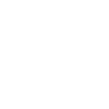
t = 0.00 s
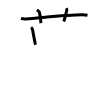
t = 4.00 s
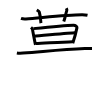
t = 8.00 s
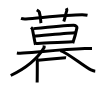
t = 12.00 s
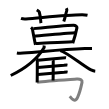
t = 15.50 s
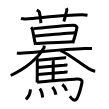
t = 20.00 s

The animated SVG that drew these frames (rendered in a browser with its animation timeline set to each time). Animation: 20 SMIL elements (animate=20); one cycle of 20.00 s.

<svg width="109px" height="109px" viewBox="0 0 px 109px" xmlns="http://www.w3.org/2000/svg" xmlns:xlink="http://www.w3.org/1999/xlink" xml:space="preserve" version="1.1"  baseProfile="full">
<path d="M21,18.39c1.54,0.54,3.34,0.65,4.89,0.54c14.2-0.98,39.84-4.06,56.21-4.13c2.57-0.01,4.12,0.26,5.41,0.53" style="fill:none;stroke:black;stroke-width:3;opacity:0">
  <animate attributeType="CSS" attributeName="opacity" from="0" to="1" begin="0s" dur="1s" repeatCount="Indefinite" fill="freeze" />
</path>
<path d="M36.75,9.93c1.75,1.07,2.31,1.4,2.5,2.06C41,18.15,40.5,20.88,41,23.12" style="fill:none;stroke:black;stroke-width:3;opacity:0">
  <animate attributeType="CSS" attributeName="opacity" from="0" to="1" begin="1s" dur="1s" repeatCount="Indefinite" fill="freeze" />
</path>
<path d="M66.32,8.25c0.38,0.79,0.78,1.36,0.45,2.35c-1.56,4.71-1.23,6.23-3.01,10.93" style="fill:none;stroke:black;stroke-width:3;opacity:0">
  <animate attributeType="CSS" attributeName="opacity" from="0" to="1" begin="2s" dur="1s" repeatCount="Indefinite" fill="freeze" />
</path>
<path d="M31.02,27.31c0.52,0.44,1.46,1.89,1.55,2.47c0.7,4.4,2.68,13.85,2.68,14.14c0,0.29,0.17,0.29,0.35,0.87" style="fill:none;stroke:black;stroke-width:3;opacity:0">
  <animate attributeType="CSS" attributeName="opacity" from="0" to="1" begin="3s" dur="1s" repeatCount="Indefinite" fill="freeze" />
</path>
<path d="M33.44,28.62c7.92-0.82,37.33-3.41,40.02-3.49c2.24-0.07,3.6,2.02,3.51,2.47c-0.73,3.5-3,12.14-4.23,15.75" style="fill:none;stroke:black;stroke-width:3;opacity:0">
  <animate attributeType="CSS" attributeName="opacity" from="0" to="1" begin="4s" dur="1s" repeatCount="Indefinite" fill="freeze" />
</path>
<path d="M33.96,36.17c6.24-0.38,36.59-3.38,41.11-3.38" style="fill:none;stroke:black;stroke-width:3;opacity:0">
  <animate attributeType="CSS" attributeName="opacity" from="0" to="1" begin="5s" dur="1s" repeatCount="Indefinite" fill="freeze" />
</path>
<path d="M35.8,43.57c8.13-0.31,26.6-1.56,36.73-1.83" style="fill:none;stroke:black;stroke-width:3;opacity:0">
  <animate attributeType="CSS" attributeName="opacity" from="0" to="1" begin="6s" dur="1s" repeatCount="Indefinite" fill="freeze" />
</path>
<path d="M16.88,52.93c2.21,0.42,4.7,0.23,6.15,0.12c27.07-2.09,40.7-3.49,61.82-4.46c1.83-0.09,5.11-0.09,7.15-0.09" style="fill:none;stroke:black;stroke-width:3;opacity:0">
  <animate attributeType="CSS" attributeName="opacity" from="0" to="1" begin="7s" dur="1s" repeatCount="Indefinite" fill="freeze" />
</path>
<path d="M44.16,45.54C44,46.5,44.45,47.02,44,47.78C37,59.5,26.5,68,10.75,75.5" style="fill:none;stroke:black;stroke-width:3;opacity:0">
  <animate attributeType="CSS" attributeName="opacity" from="0" to="1" begin="8s" dur="1s" repeatCount="Indefinite" fill="freeze" />
</path>
<path d="M60.25,50.62c6.5,1.49,23.87,16.09,30.77,19.3c2.35,1.09,3.16,1.25,4.23,1.36" style="fill:none;stroke:black;stroke-width:3;opacity:0">
  <animate attributeType="CSS" attributeName="opacity" from="0" to="1" begin="9s" dur="1s" repeatCount="Indefinite" fill="freeze" />
</path>
<path d="M36.68,58.87c0.3,0.19,0.62,1.23,0.62,1.55c0,3.3,0.03,16.95-0.15,22.14" style="fill:none;stroke:black;stroke-width:3;opacity:0">
  <animate attributeType="CSS" attributeName="opacity" from="0" to="1" begin="10s" dur="1s" repeatCount="Indefinite" fill="freeze" />
</path>
<path d="M38.16,60.26c7.28-0.65,21.27-1.9,24.4-2.26c1.09-0.12,2.94-0.27,3.49-0.17" style="fill:none;stroke:black;stroke-width:3;opacity:0">
  <animate attributeType="CSS" attributeName="opacity" from="0" to="1" begin="11s" dur="1s" repeatCount="Indefinite" fill="freeze" />
</path>
<path d="M52.7,60.06c0.3,0.18,0.53,0.44,0.53,0.77c0,3.3,0.03,14.43-0.15,19.62" style="fill:none;stroke:black;stroke-width:3;opacity:0">
  <animate attributeType="CSS" attributeName="opacity" from="0" to="1" begin="12s" dur="1s" repeatCount="Indefinite" fill="freeze" />
</path>
<path d="M37.83,67.59c7.28-0.65,22.98-1.91,26.1-2.26c1.09-0.12,2.94-0.27,3.49-0.17" style="fill:none;stroke:black;stroke-width:3;opacity:0">
  <animate attributeType="CSS" attributeName="opacity" from="0" to="1" begin="13s" dur="1s" repeatCount="Indefinite" fill="freeze" />
</path>
<path d="M38,74.54c7.28-0.65,22.98-1.91,26.1-2.26c1.09-0.12,2.94-0.27,3.49-0.17" style="fill:none;stroke:black;stroke-width:3;opacity:0">
  <animate attributeType="CSS" attributeName="opacity" from="0" to="1" begin="14s" dur="1s" repeatCount="Indefinite" fill="freeze" />
</path>
<path d="M37.16,82.26c10.02-1.23,34.1-2.82,39.66-3.27c3.61-0.29,5.65,1.35,5.22,3.39c-1.19,5.6-2.54,10.88-4.46,14.93c-2.73,5.76-5.83,1.45-7.79-1.02" style="fill:none;stroke:black;stroke-width:3;opacity:0">
  <animate attributeType="CSS" attributeName="opacity" from="0" to="1" begin="15s" dur="1s" repeatCount="Indefinite" fill="freeze" />
</path>
<path d="M30.43,89.33c-0.18,3.92-2.1,7.86-4.54,10.08" style="fill:none;stroke:black;stroke-width:3;opacity:0">
  <animate attributeType="CSS" attributeName="opacity" from="0" to="1" begin="16s" dur="1s" repeatCount="Indefinite" fill="freeze" />
</path>
<path d="M39.83,88.56c1.31,1.68,2.55,6.29,2.87,8.9" style="fill:none;stroke:black;stroke-width:3;opacity:0">
  <animate attributeType="CSS" attributeName="opacity" from="0" to="1" begin="17s" dur="1s" repeatCount="Indefinite" fill="freeze" />
</path>
<path d="M52.39,86.97c1.25,1.39,3.22,5.7,3.53,7.86" style="fill:none;stroke:black;stroke-width:3;opacity:0">
  <animate attributeType="CSS" attributeName="opacity" from="0" to="1" begin="18s" dur="1s" repeatCount="Indefinite" fill="freeze" />
</path>
<path d="M62.26,84.53c1.51,1.1,3.91,4.52,4.28,6.23" style="fill:none;stroke:black;stroke-width:3;opacity:0">
  <animate attributeType="CSS" attributeName="opacity" from="0" to="1" begin="19s" dur="1s" repeatCount="Indefinite" fill="freeze" />
</path>
</svg>
